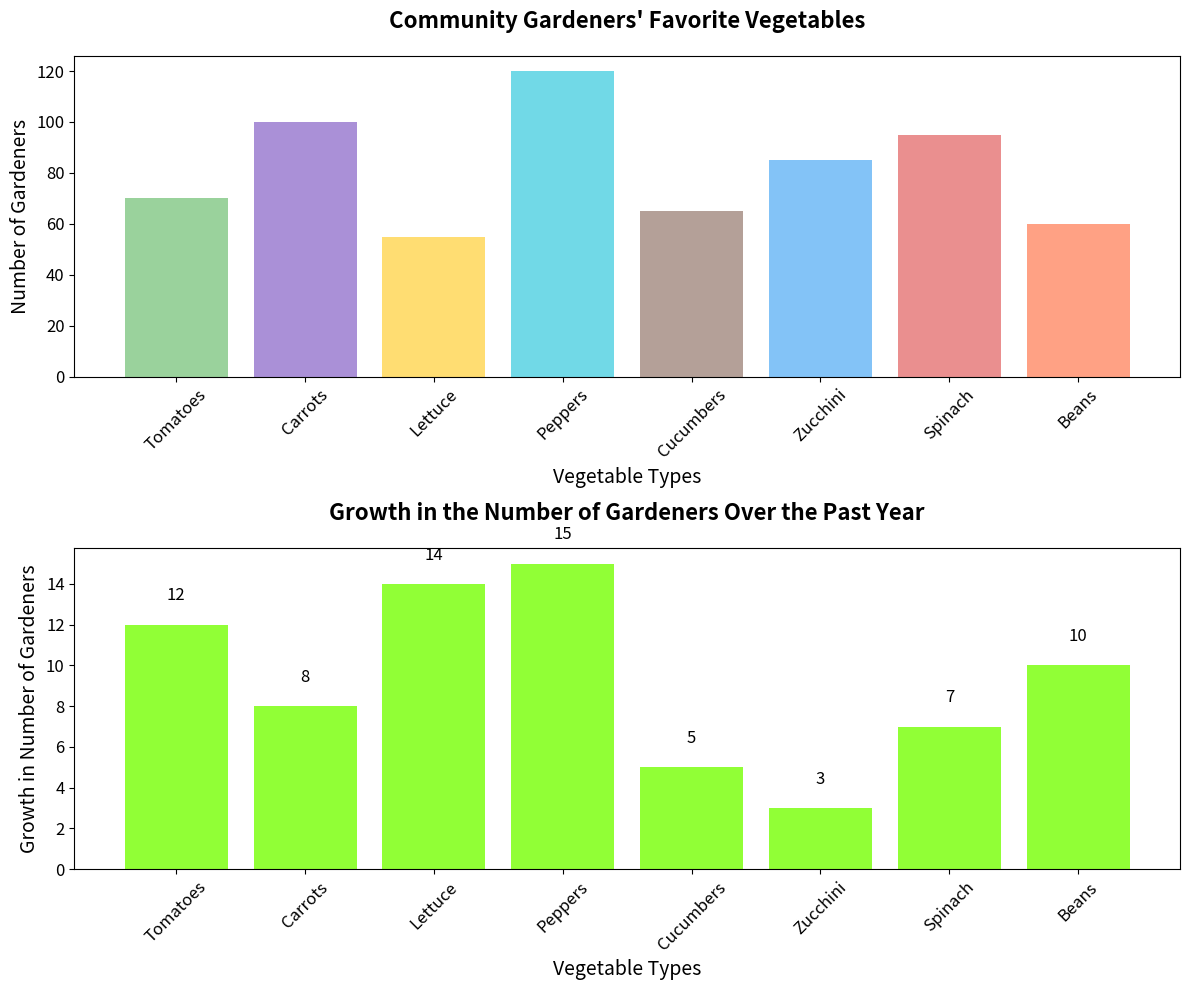

Here is the Python script that generated this plot:
import matplotlib.pyplot as plt
import numpy as np

vegetables = ['Tomatoes', 'Carrots', 'Lettuce', 'Peppers', 'Cucumbers', 'Zucchini', 'Spinach', 'Beans']
gardeners = [70, 100, 55, 120, 65, 85, 95, 60]
growth = [12, 8, 14, 15, 5, 3, 7, 10]

# Shuffled colors for the bars
colors = ['#81C784', '#9575CD', '#FFD54F', '#4DD0E1', '#A1887F', '#64B5F6', '#E57373', '#FF8A65']

fig, ax = plt.subplots(2, 1, figsize=(12, 10))

ax[0].bar(vegetables, gardeners, color=colors, alpha=0.8)
ax[0].set_title("Community Gardeners' Favorite Vegetables", fontsize=16, fontweight='bold', pad=20)
ax[0].set_ylabel('Number of Gardeners', fontsize=14)
ax[0].set_xlabel('Vegetable Types', fontsize=14)
ax[0].tick_params(axis='x', rotation=45, labelsize=12)
ax[0].tick_params(axis='y', labelsize=12)

growth_colors = ['#76FF03' if g > 0 else '#F44336' for g in growth]
ax[1].bar(vegetables, growth, color=growth_colors, alpha=0.8)
ax[1].set_title("Growth in the Number of Gardeners Over the Past Year", fontsize=16, fontweight='bold', pad=20)
ax[1].set_ylabel('Growth in Number of Gardeners', fontsize=14)
ax[1].set_xlabel('Vegetable Types', fontsize=14)
ax[1].tick_params(axis='x', rotation=45, labelsize=12)
ax[1].tick_params(axis='y', labelsize=12)

for i, v in enumerate(growth):
    ax[1].text(i, v + (1 if v > 0 else -1), f"{v}", ha='center', va='bottom' if v > 0 else 'top', fontsize=12, color='black')

plt.tight_layout()
plt.show()
